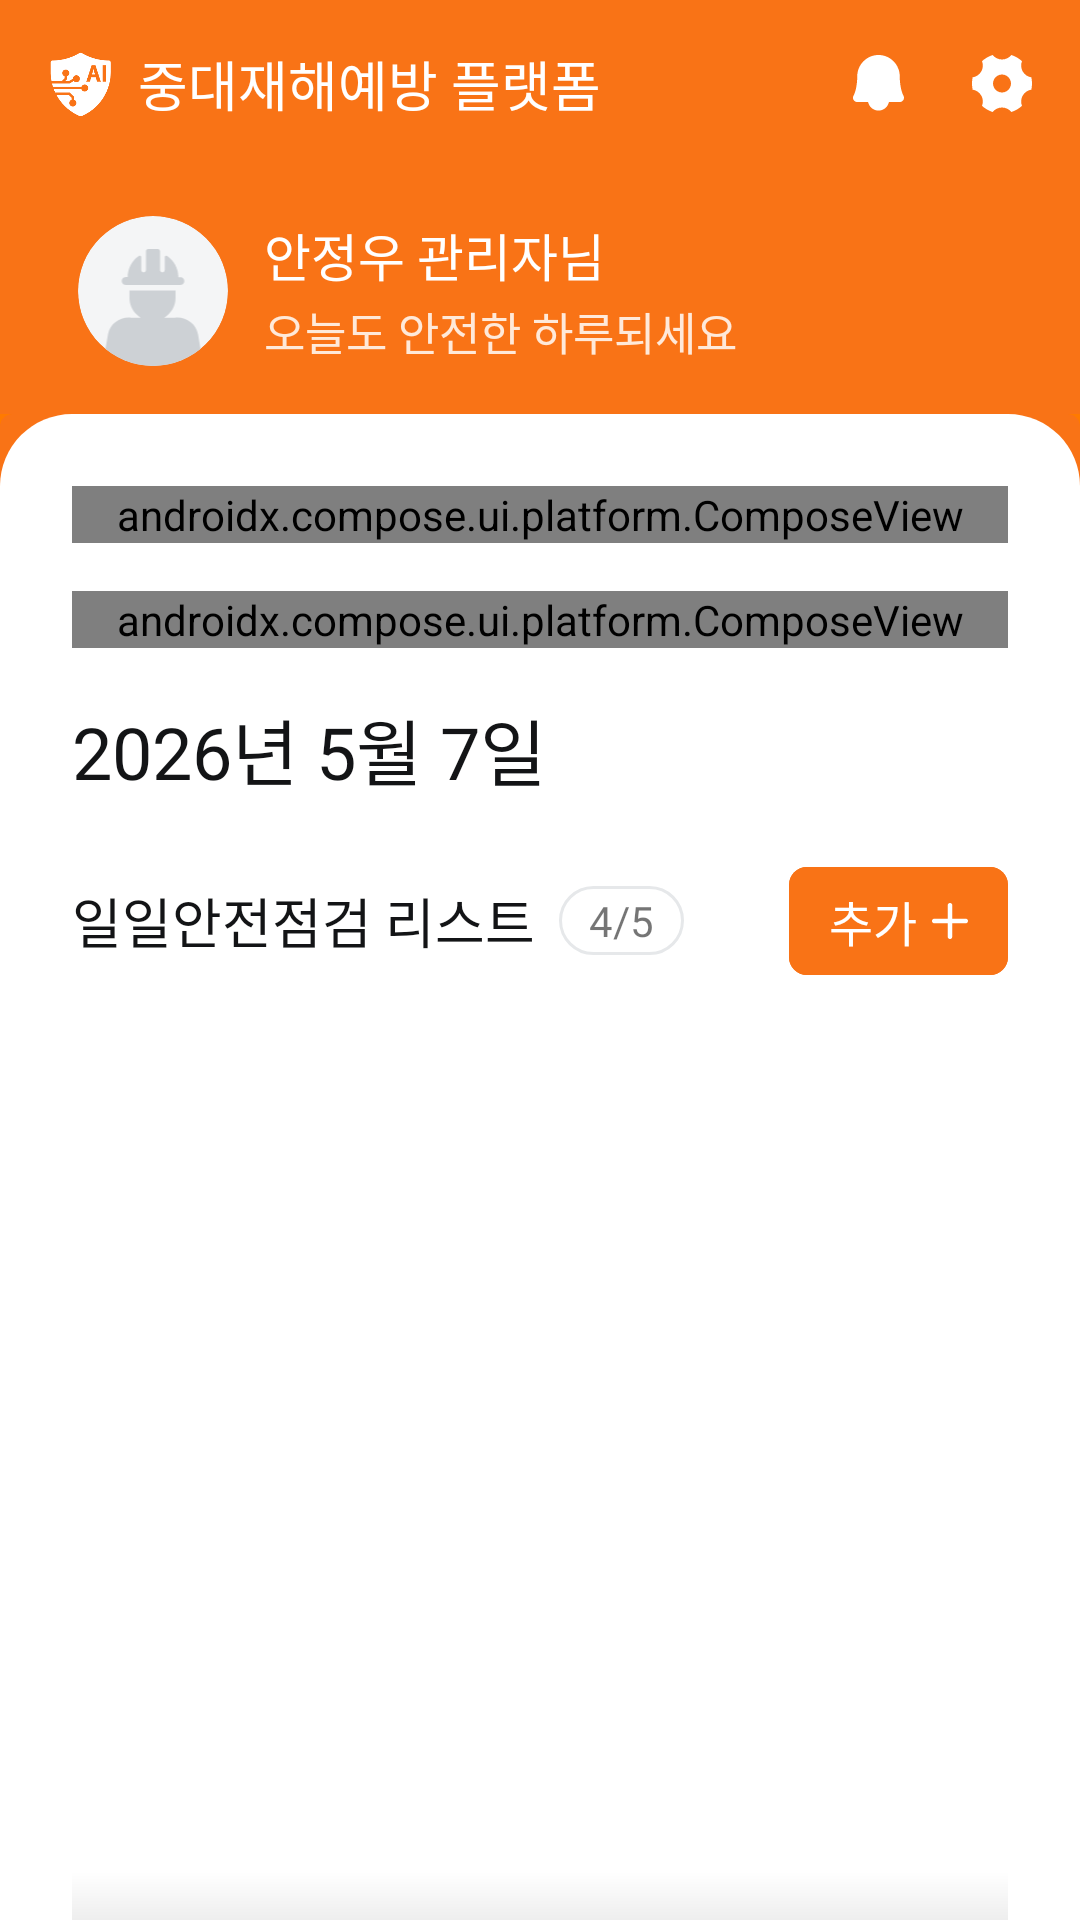

This screen was rendered from an Android layout file. Write that file and the resources it references.
<!-- AndroidManifest.xml: application theme Theme.Smart_Safety_Management -->
<!-- res/layout/main_home_worker.xml -->
<?xml version="1.0" encoding="utf-8"?>
<androidx.coordinatorlayout.widget.CoordinatorLayout xmlns:android="http://schemas.android.com/apk/res/android"
    xmlns:app="http://schemas.android.com/apk/res-auto"
    android:layout_width="match_parent"
    android:layout_height="match_parent"
    android:background="@color/orange550_gray950">

    
    
    
    <com.google.android.material.appbar.AppBarLayout
        android:id="@+id/app_bar"
        android:layout_width="match_parent"
        android:layout_height="wrap_content"
        android:elevation="0dp"
        android:outlineProvider="none"
        android:fitsSystemWindows="true">

        <include
            android:id="@+id/top_bar"
            layout="@layout/view_top_app_bar" />

        <include
            android:id="@+id/profile_bar"
            layout="@layout/view_profile_bar"
            android:layout_width="match_parent"
            android:layout_height="wrap_content" />

    </com.google.android.material.appbar.AppBarLayout>

    
    
    
    <androidx.core.widget.NestedScrollView
        android:id="@+id/home_scroll"
        android:layout_width="match_parent"
        android:layout_height="match_parent"
        android:layout_marginTop="0dp"
        android:clipToPadding="false"
        android:fillViewport="true"
        app:layout_behavior="@string/appbar_scrolling_view_behavior">

        <FrameLayout
            android:layout_width="match_parent"
            android:layout_height="match_parent"
            android:clipChildren="false"
            android:clipToPadding="false">

            
            <com.google.android.material.card.MaterialCardView
                android:layout_width="match_parent"
                android:layout_height="match_parent"
                android:backgroundTint="@color/orange500_gray950"
                app:cardElevation="0dp"
                app:cardUseCompatPadding="false"
                app:cardPreventCornerOverlap="false">

                <LinearLayout
                    android:layout_width="match_parent"
                    android:layout_height="match_parent"
                    android:background="@drawable/bg_round_top_card"
                    android:orientation="vertical"
                    android:paddingBottom="16dp"
                    android:paddingTop="24dp">

                    
                    
                    <androidx.compose.ui.platform.ComposeView
                        android:id="@+id/watch_card_compose"
                        android:layout_width="match_parent"
                        android:layout_height="wrap_content"
                        android:layout_marginHorizontal="24dp"
                        android:layout_marginBottom="16dp" />

                    
                    <androidx.compose.ui.platform.ComposeView
                        android:id="@+id/tbm_card_compose"
                        android:layout_width="match_parent"
                        android:layout_height="wrap_content"
                        android:layout_marginHorizontal="24dp"
                        android:layout_marginBottom="16dp" />

                    
                    <LinearLayout
                        android:layout_width="match_parent"
                        android:layout_height="wrap_content"
                        android:orientation="vertical"
                        android:paddingStart="24dp"
                        android:paddingEnd="24dp">

                        <TextView
                            android:id="@+id/tv_worker_day"
                            android:layout_width="match_parent"
                            android:layout_height="wrap_content"
                            android:text="2026년 5월 7일"
                            android:fontFamily="@font/pretendard_bold"
                            android:textSize="24dp"
                            android:letterSpacing="0"
                            android:layout_marginBottom="16dp"
                            android:textColor="@color/gray900_gray50"/>

                        <include 
                            android:id="@+id/list_header"
                            layout="@layout/view_list_header"/>

                        <FrameLayout
                            android:layout_width="match_parent"
                            android:layout_height="293dp"
                            android:layout_marginTop="24dp">

                            <androidx.recyclerview.widget.RecyclerView
                                android:id="@+id/rv_daily_check"
                                android:layout_width="match_parent"
                                android:layout_height="293dp"
                                android:overScrollMode="never"/>

                            <View
                                android:layout_width="match_parent"
                                android:layout_height="24dp"
                                android:layout_gravity="bottom"
                                android:background="@drawable/bg_list_fade_edge"/>
                        </FrameLayout>
                    </LinearLayout>

                    
                    <View
                        android:layout_width="match_parent"
                        android:layout_height="1dp"
                        android:layout_marginTop="40dp"
                        android:layout_marginBottom="40dp"
                        android:background="@color/gray100_gray950" />

                    
                    <LinearLayout
                        android:layout_width="match_parent"
                        android:layout_height="wrap_content"
                        android:orientation="vertical"
                        android:paddingStart="24dp"
                        android:paddingEnd="24dp">

                        <TextView
                            android:layout_width="wrap_content"
                            android:layout_height="wrap_content"
                            android:text="조치요청"
                            android:fontFamily="@font/pretendard_semibold"
                            android:textSize="18dp"
                            android:textColor="@color/gray900_gray50"
                            android:letterSpacing="0"/>

                        <FrameLayout
                            android:layout_width="match_parent"
                            android:layout_height="293dp"
                            android:layout_marginTop="24dp">

                            <androidx.recyclerview.widget.RecyclerView
                                android:id="@+id/rv_worker_event"
                                android:layout_width="match_parent"
                                android:layout_height="293dp"
                                android:overScrollMode="never"/>

                            <View
                                android:layout_width="match_parent"
                                android:layout_height="24dp"
                                android:layout_gravity="bottom"
                                android:background="@drawable/bg_list_fade_edge" />
                        </FrameLayout>
                    </LinearLayout>

                    
                    <View
                        android:layout_width="match_parent"
                        android:layout_height="1dp"
                        android:layout_marginTop="40dp"
                        android:layout_marginBottom="40dp"
                        android:background="@color/gray100_gray950" />

                    
                    <LinearLayout
                        android:layout_width="match_parent"
                        android:layout_height="wrap_content"
                        android:orientation="vertical"
                        android:paddingStart="24dp"
                        android:paddingEnd="24dp">

                        <include
                            android:id="@+id/view_emergency"
                            layout="@layout/view_emergecy_contact"
                            android:layout_width="match_parent"
                            android:layout_height="wrap_content"
                            android:clickable="true"
                            android:focusable="true"
                            />
                    </LinearLayout>

                </LinearLayout>
            </com.google.android.material.card.MaterialCardView>

        </FrameLayout>
    </androidx.core.widget.NestedScrollView>

</androidx.coordinatorlayout.widget.CoordinatorLayout>
<!-- res/layout/view_top_app_bar.xml (included above) -->
<?xml version="1.0" encoding="utf-8"?>
<com.google.android.material.appbar.MaterialToolbar xmlns:android="http://schemas.android.com/apk/res/android"
    xmlns:app="http://schemas.android.com/apk/res-auto"
    android:id="@+id/top_app_bar"
    android:layout_width="match_parent"
    android:layout_height="?attr/actionBarSize"
    android:background="@color/orange500_gray950"
    android:paddingStart="16dp"
    android:paddingEnd="16dp"
    app:contentInsetStart="0dp"
    app:contentInsetEnd="0dp"
    app:elevation="0dp">

    
    <LinearLayout
        android:layout_width="wrap_content"
        android:layout_height="match_parent"
        android:orientation="horizontal"
        android:gravity="center_vertical">

        <ImageView
            android:layout_width="22dp"
            android:layout_height="23dp"
            android:contentDescription="로고"
            android:src="@drawable/_2026_01_05_15_18_02_removebg_preview"
            app:tint="@color/white" />

        <TextView
            android:layout_width="wrap_content"
            android:layout_height="wrap_content"
            android:layout_marginStart="8dp"
            android:fontFamily="@font/clipartkorea_medium"
            android:text="중대재해예방 플랫폼"
            android:letterSpacing="0"
            android:textColor="@color/white"
            android:textSize="18sp"/>
    </LinearLayout>

    
    <LinearLayout
        android:layout_width="wrap_content"
        android:layout_height="match_parent"
        android:layout_gravity="end"
        android:orientation="horizontal"
        android:gravity="center_vertical"
        android:clipChildren="false">

        <FrameLayout
            android:layout_width="wrap_content"
            android:layout_height="wrap_content"
            android:layout_marginEnd="16dp"
            android:clipChildren="false"
            android:clipToPadding="false">

            
            <ImageButton
                android:id="@+id/btn_alarm"
                android:layout_width="18dp"
                android:layout_height="19dp"
                android:layout_marginEnd="6dp"
                android:background="?attr/selectableItemBackgroundBorderless"
                android:contentDescription="알림"
                android:scaleType="centerInside"
                android:src="@drawable/alarm"
                app:tint="@color/white" />

            
            <View
                android:id="@+id/view_alarm_dot"
                android:layout_width="6dp"
                android:layout_height="6dp"
                android:layout_marginTop="-3dp"
                android:layout_gravity="end|top"
                android:background="@drawable/bg_alarm_dot"
                android:visibility="gone"/>
        </FrameLayout>

        
        <ImageButton
            android:id="@+id/btn_setting"
            android:layout_width="20dp"
            android:layout_height="19dp"
            android:background="?attr/selectableItemBackgroundBorderless"
            android:contentDescription="설정"
            android:src="@drawable/setting"
            android:scaleType="centerInside"
            app:tint="@color/white" />
    </LinearLayout>

</com.google.android.material.appbar.MaterialToolbar>
<!-- res/layout/view_profile_bar.xml (included above) -->
<?xml version="1.0" encoding="utf-8"?>
<LinearLayout
    xmlns:android="http://schemas.android.com/apk/res/android"
    xmlns:app="http://schemas.android.com/apk/res-auto"
    android:layout_width="match_parent"
    android:layout_height="match_parent"
    android:orientation="horizontal"
    android:gravity="center_vertical"
    android:padding="16dp"
    android:paddingBottom="32dp"
    android:background="@color/orange500_gray950"
    app:layout_scrollFlags="scroll">

    
    <com.google.android.material.card.MaterialCardView
        android:layout_width="50dp"
        android:layout_height="50dp"
        android:layout_marginStart="10dp"
        app:cardCornerRadius="25dp"
        app:cardElevation="0dp"
        app:strokeWidth="0dp"
        app:cardUseCompatPadding="false"
        android:backgroundTint="#F4F5F6">

        <ImageView
            android:id="@+id/iv_profile_bar"
            android:layout_width="match_parent"
            android:layout_height="match_parent"
            android:src="@drawable/profile"
            android:scaleType="fitCenter"
            android:paddingTop="11dp"/>
    </com.google.android.material.card.MaterialCardView>

    
    <LinearLayout
        android:layout_marginStart="12dp"
        android:orientation="vertical"
        android:layout_width="wrap_content"
        android:layout_height="wrap_content"
        android:gravity="center_vertical">

        <LinearLayout
            android:layout_width="wrap_content"
            android:layout_height="wrap_content"
            android:orientation="horizontal">

            <TextView
                android:id="@+id/tv_user_name"
                android:layout_width="wrap_content"
                android:layout_height="wrap_content"
                android:fontFamily="@font/pretendard_bold"
                android:text="안정우"
                android:letterSpacing="0"
                android:textColor="@color/white"
                android:textSize="17sp" />

            <TextView
                android:id="@+id/tv_user_authority"
                android:layout_width="wrap_content"
                android:layout_height="wrap_content"
                android:layout_marginStart="4dp"
                android:fontFamily="@font/pretendard_bold"
                android:text="관리자님"
                android:letterSpacing="0"
                android:textColor="@color/white"
                android:textSize="17sp" />
        </LinearLayout>

        <TextView
            android:layout_width="wrap_content"
            android:layout_height="wrap_content"
            android:layout_marginTop="2dp"
            android:fontFamily="@font/pretendard_regular"
            android:text="오늘도 안전한 하루되세요"
            android:letterSpacing="0"
            android:textColor="@color/orange50"
            android:textSize="15sp" />
    </LinearLayout>

</LinearLayout>
<!-- res/layout/view_list_header.xml (included above) -->
<?xml version="1.0" encoding="utf-8"?>
<LinearLayout xmlns:android="http://schemas.android.com/apk/res/android"
    android:layout_width="match_parent"
    android:layout_height="wrap_content"
    xmlns:app="http://schemas.android.com/apk/res-auto"
    android:gravity="center_vertical"
    android:orientation="horizontal"
    android:background="@color/base">

    <TextView
        android:layout_width="wrap_content"
        android:layout_height="wrap_content"
        android:fontFamily="@font/pretendard_semibold"
        android:text="일일안전점검 리스트"
        android:letterSpacing="0"
        android:textColor="@color/gray900_gray50"
        android:textSize="18sp" />

    <TextView
        android:id="@+id/tv_progress"
        android:layout_width="wrap_content"
        android:layout_height="wrap_content"
        android:layout_marginStart="8dp"

        android:background="@drawable/bg_progress_badge"

        android:paddingStart="10dp"
        android:paddingEnd="10dp"
        android:paddingTop="2dp"
        android:paddingBottom="2dp"

        android:fontFamily="@font/pretendard_medium"
        android:text="4/5"
        android:letterSpacing="0"
        android:textSize="14sp" />

    <View
        android:layout_width="0dp"
        android:layout_height="0dp"
        android:layout_weight="1"/>

    <com.google.android.material.button.MaterialButton
        android:id="@+id/btn_add"
        android:layout_width="73dp"
        android:layout_height="wrap_content"

        android:backgroundTint="#F97316"
        android:fontFamily="@font/pretendard_semibold"
        android:paddingHorizontal="0dp"
        android:paddingVertical="0dp"

        android:text="추가"
        android:letterSpacing="0"
        android:textColor="@color/white_black"
        android:textSize="16sp"

        android:stateListAnimator="@null"

        app:cornerRadius="6dp"
        app:icon="@drawable/ic_add"
        app:iconTint="@color/white_black"

        app:iconGravity="textEnd"
        app:iconPadding="5dp" />

</LinearLayout>
<!-- res/layout/view_emergecy_contact.xml (included above) -->
<?xml version="1.0" encoding="utf-8"?>
<androidx.constraintlayout.widget.ConstraintLayout
    xmlns:android="http://schemas.android.com/apk/res/android"
    xmlns:app="http://schemas.android.com/apk/res-auto"
    android:layout_width="match_parent"
    android:layout_height="wrap_content">

    <RelativeLayout
        android:id="@+id/layout_emergency_root"
        android:layout_width="0dp"
        android:layout_height="76dp"
        android:background="@drawable/bg_cancel_button_red"
        android:clickable="true"
        android:focusable="true"
        app:layout_constraintTop_toTopOf="parent"
        app:layout_constraintStart_toStartOf="parent"
        app:layout_constraintEnd_toEndOf="parent">

        <ImageView
            android:id="@+id/iv_callbox"
            android:layout_width="37.5dp"
            android:layout_height="37.5dp"
            android:layout_alignParentStart="true"
            android:layout_centerVertical="true"
            android:layout_marginStart="18.5dp"
            android:src="@drawable/callbox"
            android:contentDescription="콜박스 아이콘" />

        <LinearLayout
            android:id="@+id/ll_text_group"
            android:layout_width="wrap_content"
            android:layout_height="wrap_content"
            android:layout_toEndOf="@id/iv_callbox"
            android:layout_centerVertical="true"
            android:layout_marginStart="8dp"
            android:orientation="vertical">

            <TextView
                android:id="@+id/tv_label_top"
                android:layout_width="wrap_content"
                android:layout_height="wrap_content"
                android:text="비상연락"
                android:letterSpacing="0"
                android:textColor="@color/gray900_gray50"
                android:fontFamily="@font/pretendard_semibold"
                android:textSize="16sp" />

            <TextView
                android:id="@+id/tv_label_bottom"
                android:layout_width="wrap_content"
                android:layout_height="wrap_content"
                android:text="비상연락 리스트를 확인할 수 있습니다."
                android:textColor="@color/gray700_gray400"
                android:letterSpacing="0"
                android:textSize="14sp"
                android:fontFamily="@font/pretendard_regular" />
        </LinearLayout>

        <ImageView
            android:id="@+id/iv_back_icon"
            android:layout_width="8dp"
            android:layout_height="14dp"
            android:layout_alignParentEnd="true"
            android:layout_centerVertical="true"
            android:layout_marginEnd="14dp"
            android:src="@drawable/backicon"
            android:scaleX="-1"
            app:tint="@color/red500"
            android:contentDescription="이동 아이콘" />

    </RelativeLayout>

</androidx.constraintlayout.widget.ConstraintLayout>
<!-- resources referenced by this layout -->
<resources>
  <color name="base">#FFFFFF</color>
  <color name="gray100_gray950">#E6E8EA</color>
  <color name="gray700_gray400">#58616A</color>
  <color name="gray900_gray50">#131416</color>
  <color name="orange50">#FFE9D9</color>
  <color name="orange500_gray950">#F97316</color>
  <color name="orange550_gray950">#FF7A00</color>
  <color name="red500">#EF4444</color>
  <color name="white">#FFFFFF</color>
  <color name="white_black">#FFFFFF</color>
  <!-- drawable bg_alarm_dot (drawable) -->
  <?xml version="1.0" encoding="utf-8"?>
  <shape xmlns:android="http://schemas.android.com/apk/res/android"
      android:shape="oval">
      <solid android:color="#FFCE69"/>
  </shape>
  <!-- drawable bg_cancel_button_red (drawable) -->
  <?xml version="1.0" encoding="utf-8"?>
  <ripple xmlns:android="http://schemas.android.com/apk/res/android"
      android:color="#40FF0000"> 
  
      
      <item android:id="@android:id/mask">
          <shape android:shape="rectangle">
              <corners android:radius="8dp" />
              <solid android:color="@android:color/white" />
          </shape>
      </item>
  
      
      <item>
          <shape android:shape="rectangle">
              <stroke
                  android:width="1dp"
                  android:color="@color/red500" />
              <corners android:radius="8dp" />
              <solid android:color="@android:color/transparent" />
          </shape>
      </item>
  </ripple>
  <!-- drawable bg_list_fade_edge (drawable) -->
  <?xml version="1.0" encoding="utf-8"?>
  <shape xmlns:android="http://schemas.android.com/apk/res/android">
      <gradient
          android:angle="270"
          android:startColor="@android:color/transparent"
          android:endColor="#1A000000" />
  </shape>
  <!-- drawable bg_progress_badge (drawable) -->
  <?xml version="1.0" encoding="utf-8"?>
  <shape xmlns:android="http://schemas.android.com/apk/res/android"
      android:shape="rectangle">
  
      
      <solid android:color="@color/white_gray900"/>
  
      
      <stroke
          android:width="1dp"
          android:color="@color/gray100_gray950"/>
  
      
      <corners android:radius="50dp"/>
  
  </shape>
  <!-- drawable bg_round_top_card (drawable) -->
  <?xml version="1.0" encoding="utf-8"?>
  <shape xmlns:android="http://schemas.android.com/apk/res/android">
  
      
      <solid android:color="@color/white_black"/>
  
      
      <corners
          android:topLeftRadius="24dp"
          android:topRightRadius="24dp"
          android:bottomLeftRadius="0dp"
          android:bottomRightRadius="0dp"/>
  
  </shape>
  <!-- drawable ic_add (drawable) -->
  <vector xmlns:android="http://schemas.android.com/apk/res/android"
      android:width="12dp"
      android:height="12dp"
      android:viewportWidth="12"
      android:viewportHeight="12">
    <path
        android:pathData="M6.75,6.75H11.25C11.449,6.75 11.64,6.671 11.78,6.53C11.921,6.39 12,6.199 12,6C12,5.801 11.921,5.61 11.78,5.47C11.64,5.329 11.449,5.25 11.25,5.25H6.75V0.75C6.75,0.551 6.671,0.36 6.53,0.22C6.39,0.079 6.199,0 6,0C5.801,0 5.61,0.079 5.47,0.22C5.329,0.36 5.25,0.551 5.25,0.75V5.25H0.75C0.551,5.25 0.36,5.329 0.22,5.47C0.079,5.61 0,5.801 0,6C0,6.199 0.079,6.39 0.22,6.53C0.36,6.671 0.551,6.75 0.75,6.75H5.25V11.25C5.25,11.449 5.329,11.64 5.47,11.78C5.61,11.921 5.801,12 6,12C6.199,12 6.39,11.921 6.53,11.78C6.671,11.64 6.75,11.449 6.75,11.25V6.75Z"
        android:fillColor="#ffffff"/>
  </vector>
  <style name="Theme.Smart_Safety_Management" parent="Theme.MaterialComponents.DayNight.NoActionBar">
  
          <item name="android:letterSpacing">0</item>
          <item name="materialButtonStyle">@style/Widget.App.Button</item>
  
          
          <item name="android:statusBarColor">@color/white</item>
          <item name="android:windowLightStatusBar">true</item>
      </style>
  <color name="white_gray900">#FFFFFF</color>
  <style name="Widget.App.Button" parent="Widget.MaterialComponents.Button">
          <item name="android:textAllCaps">false</item>
          <item name="android:letterSpacing">0</item>
      </style>
</resources>
